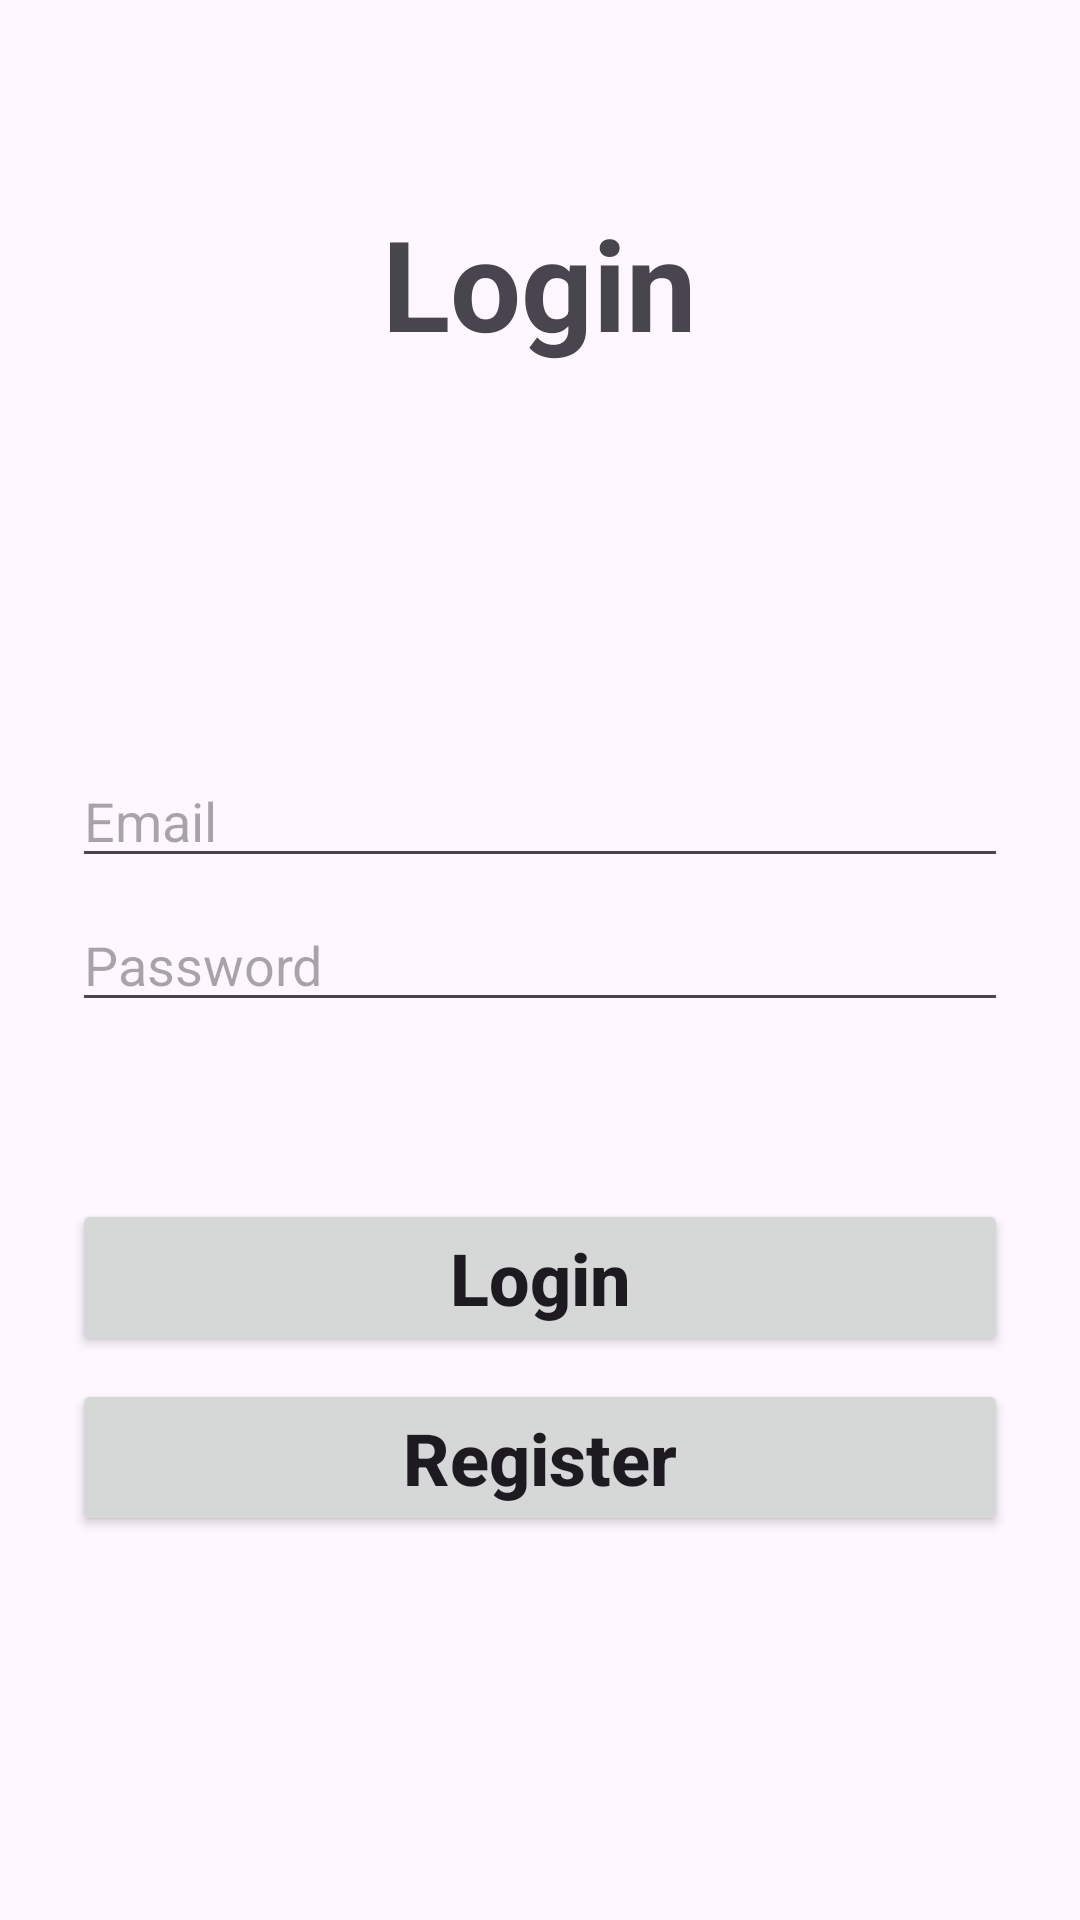

This screen was rendered from an Android layout file. Write that file and the resources it references.
<!-- AndroidManifest.xml: application theme Theme.Authentication_Server_HW17 -->
<!-- res/layout/fragment_login.xml -->
<?xml version="1.0" encoding="utf-8"?>
<FrameLayout xmlns:android="http://schemas.android.com/apk/res/android"
    xmlns:tools="http://schemas.android.com/tools"
    android:layout_width="match_parent"
    android:layout_height="match_parent"
    android:padding="24dp"
    tools:context=".fragment.LoginFragment">

    <androidx.appcompat.widget.AppCompatTextView
        android:layout_width="wrap_content"
        android:layout_height="wrap_content"
        android:layout_gravity="top|center"
        android:layout_marginTop="42dp"
        android:text="@string/login"
        android:textSize="42sp"
        android:textStyle="bold" />

    <androidx.appcompat.widget.AppCompatEditText
        android:id="@+id/etLoginEmail"
        android:layout_width="match_parent"
        android:inputType="textEmailAddress"
        android:hint="@string/hint_email"
        android:layout_height="wrap_content"
        android:layout_gravity="center"
        android:layout_marginBottom="48dp" />

    <androidx.appcompat.widget.AppCompatEditText
        android:id="@+id/etLoginPassword"
        android:layout_width="match_parent"
        android:inputType="textPassword"
        android:hint="@string/hint_password"
        android:layout_height="wrap_content"
        android:layout_gravity="center" />

    <androidx.appcompat.widget.AppCompatButton
        android:id="@+id/btnLogin"
        android:layout_width="match_parent"
        android:layout_height="wrap_content"
        android:layout_gravity="bottom"
        android:layout_marginBottom="164dp"
        android:text="@string/login"
        android:textAllCaps="false"
        android:textSize="24dp"
        android:textStyle="bold" />

    <androidx.appcompat.widget.AppCompatButton
        android:id="@+id/btnLoginRegister"
        android:layout_width="match_parent"
        android:layout_height="wrap_content"
        android:layout_gravity="bottom"
        android:layout_marginBottom="104dp"
        android:text="@string/register"
        android:textAllCaps="false"
        android:textSize="24dp"
        android:textStyle="bold" />


</FrameLayout>
<!-- resources referenced by this layout -->
<resources>
  <string name="hint_email">Email</string>
  <string name="hint_password">Password</string>
  <string name="login">Login</string>
  <string name="register">Register</string>
  <style name="Theme.Authentication_Server_HW17" parent="Base.Theme.Authentication_Server_HW17" />
  <style name="Base.Theme.Authentication_Server_HW17" parent="Theme.Material3.DayNight.NoActionBar">
          
          
      </style>
</resources>
